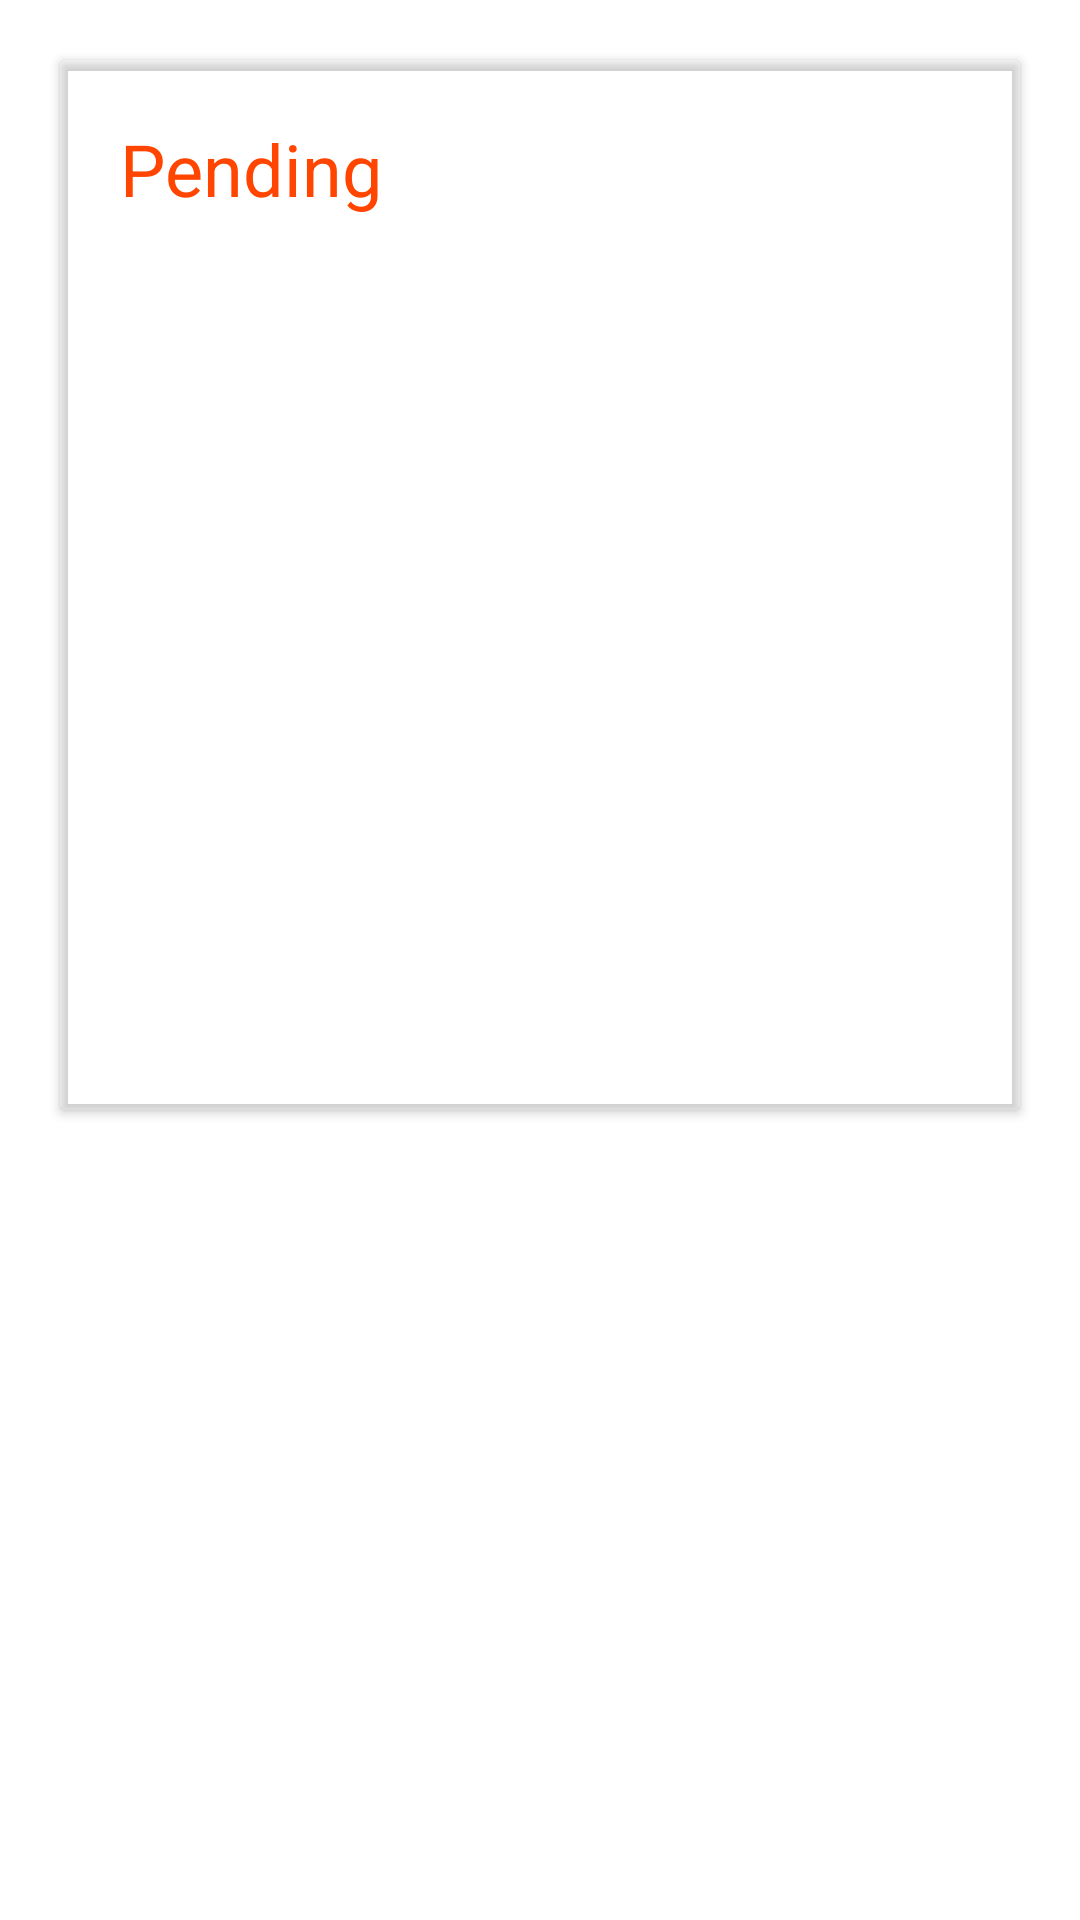

Produce the Android XML layout that renders to this screen, including the resource entries it uses.
<!-- AndroidManifest.xml: application theme Theme.DiardeOnAndroid -->
<!-- res/layout/dummyitem.xml -->
<?xml version="1.0" encoding="utf-8"?>
<FrameLayout xmlns:android="http://schemas.android.com/apk/res/android"
    xmlns:app="http://schemas.android.com/apk/res-auto"
    xmlns:tools="http://schemas.android.com/tools"
    android:layout_width="match_parent"
    android:layout_height="wrap_content"
    android:layout_margin="8dp">

    <LinearLayout
        android:layout_width="match_parent"
        android:layout_height="match_parent"
        android:orientation="horizontal">

        <androidx.cardview.widget.CardView
            android:id="@+id/cardView"
            android:layout_width="match_parent"
            android:layout_height="350dp"
            android:layout_weight="40"
            android:layout_marginLeft="20dp"
            android:layout_marginTop="20dp"
            android:layout_marginRight="20dp"
            android:layout_marginBottom="10dp"
            app:cardBackgroundColor="#11FFFFFF" >

            <TextView
                android:id="@+id/textView"
                android:layout_width="wrap_content"
                android:layout_height="wrap_content"
                android:layout_margin="20dp"
                android:text="Pending"
                android:textColor="?attr/colorOnPrimary"
                android:textSize="24sp" />

        </androidx.cardview.widget.CardView>


    </LinearLayout>


</FrameLayout>
<!-- resources referenced by this layout -->
<resources>
  <style name="Theme.DiardeOnAndroid" parent="Theme.MaterialComponents.DayNight.DarkActionBar">
          
          <item name="background">@color/black</item>
          <item name="colorPrimary">@color/orangered</item>
          <item name="colorPrimaryVariant">@color/bramble</item>
          <item name="colorOnPrimary">@color/orangered</item>
          
          <item name="colorSecondary">@color/teal_200</item>
          <item name="colorSecondaryVariant">@color/teal_700</item>
          <item name="colorOnSecondary">@color/black</item>
          
          <item name="android:statusBarColor" tools:targetApi="l">?attr/colorPrimaryVariant</item>
          
          <item name="actionBarStyle">@style/MyActionBar</item>
          <item name="actionOverflowMenuStyle">@style/Overflow</item>
          <item name="actionOverflowButtonStyle">@style/OverflowButton</item>
          <item name="android:itemTextAppearance">@style/TextAppearance</item>
      </style>
  <color name="black">#FF000000</color>
  <color name="orangered">#FFFF4500</color>
  <color name="bramble">#FF5B1B03</color>
  <color name="teal_200">#FF03DAC5</color>
  <color name="teal_700">#FF018786</color>
  <style name="MyActionBar" parent="@style/Widget.MaterialComponents.ActionBar.Solid">
          <item name="background">@color/eternity</item>
      </style>
  <style name="Overflow" parent="Widget.AppCompat.PopupMenu.Overflow">
          <item name="android:popupBackground">@color/eternity</item>
          <item name="android:textColor">@color/orangered</item>
      </style>
  <style name="OverflowButton" parent="@style/Widget.AppCompat.ActionButton.Overflow">
          <item name="android:tint">@color/orangered</item>
          <item name="android:textColor">@color/orangered</item>
      </style>
  <style name="TextAppearance">
          <item name="android:textColor">@color/orangered</item>
          <item name="android:textSize">22dp</item>
      </style>
  <color name="eternity">#FF2B1C11</color>
</resources>
